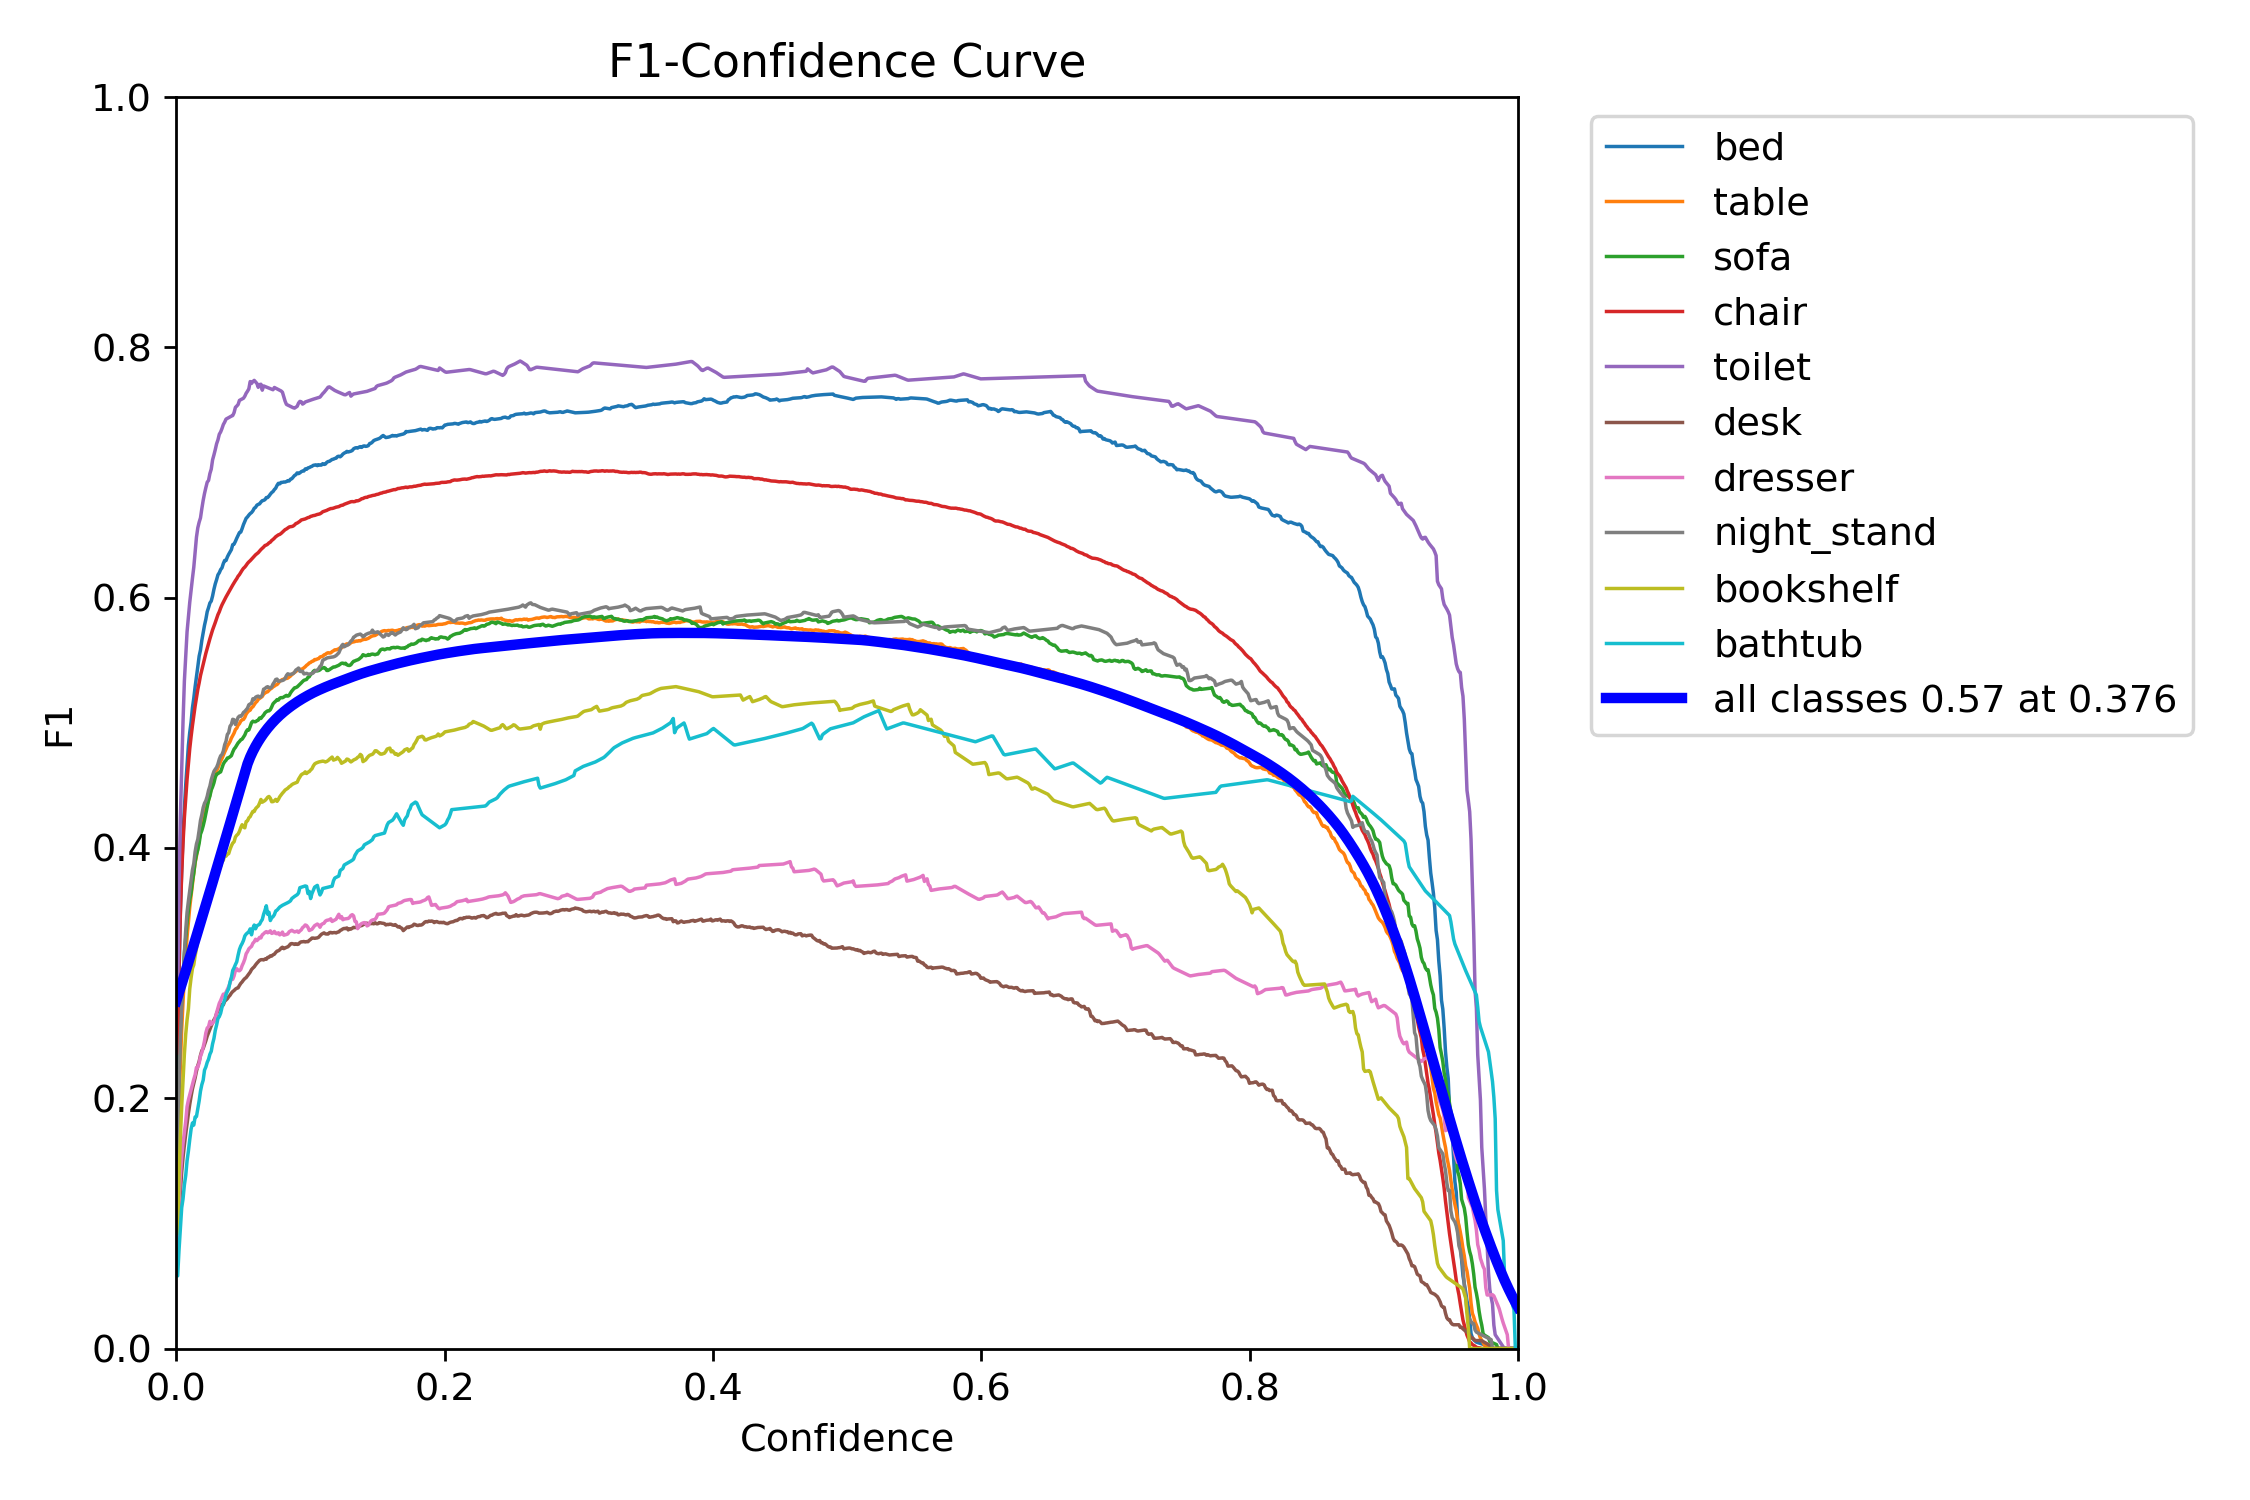

The file beside this chart, header and first rows:
Confidence, bed, table, sofa, chair, toilet, desk, dresser, night_stand, bookshelf, bathtub
0.0, 0.2245, 0.1359, 0.1717, 0.2359, 0.2762, 0.07542, 0.08193, 0.1508, 0.092, 0.05808
0.001001, 0.2246, 0.136, 0.1717, 0.236, 0.2763, 0.07548, 0.08198, 0.1508, 0.09207, 0.05809
0.002002, 0.2979, 0.1891, 0.2217, 0.3042, 0.3683, 0.1043, 0.1156, 0.2102, 0.1371, 0.07854
0.003003, 0.3489, 0.2262, 0.2537, 0.3473, 0.424, 0.1253, 0.1381, 0.2467, 0.1686, 0.09616
0.004004, 0.3825, 0.2549, 0.2778, 0.3797, 0.4635, 0.141, 0.1526, 0.2743, 0.1933, 0.1125
0.005005, 0.4098, 0.2771, 0.2971, 0.4042, 0.5012, 0.1527, 0.164, 0.296, 0.2147, 0.1196
0.006006, 0.4317, 0.2971, 0.3156, 0.4242, 0.5334, 0.1626, 0.1725, 0.3161, 0.2353, 0.1308
0.007007, 0.4505, 0.3144, 0.3277, 0.4402, 0.5536, 0.1716, 0.1814, 0.3342, 0.2512, 0.1383
0.008008, 0.4667, 0.3288, 0.3407, 0.4549, 0.5727, 0.1797, 0.1933, 0.3486, 0.2626, 0.15
0.009009, 0.482, 0.3405, 0.3502, 0.4675, 0.5848, 0.1878, 0.1986, 0.3576, 0.2713, 0.1578
0.01001, 0.4924, 0.3527, 0.3588, 0.4793, 0.5963, 0.1952, 0.2028, 0.3658, 0.2874, 0.167
0.01101, 0.5006, 0.3619, 0.3641, 0.489, 0.6062, 0.2016, 0.2067, 0.3742, 0.2963, 0.1753
0.01201, 0.5119, 0.3705, 0.3732, 0.4978, 0.6154, 0.2074, 0.2109, 0.3824, 0.3037, 0.1802
0.01301, 0.5196, 0.3801, 0.3799, 0.5055, 0.6243, 0.212, 0.2151, 0.3875, 0.3066, 0.1786
0.01401, 0.5288, 0.3883, 0.3889, 0.5134, 0.636, 0.2163, 0.2187, 0.397, 0.3139, 0.185
0.01502, 0.5366, 0.3936, 0.3947, 0.52, 0.6484, 0.2216, 0.2246, 0.4032, 0.3198, 0.1854
0.01602, 0.5449, 0.4004, 0.3985, 0.5267, 0.6558, 0.2261, 0.2247, 0.407, 0.3255, 0.1914
0.01702, 0.5532, 0.4068, 0.4038, 0.532, 0.6603, 0.2295, 0.2282, 0.4142, 0.3324, 0.1979
0.01802, 0.5582, 0.4125, 0.4111, 0.5378, 0.6638, 0.2343, 0.2336, 0.422, 0.3375, 0.2057
0.01902, 0.5659, 0.4183, 0.4139, 0.5423, 0.6711, 0.238, 0.2365, 0.4266, 0.3421, 0.2109
0.02002, 0.5722, 0.423, 0.4177, 0.5467, 0.6778, 0.2398, 0.2408, 0.4322, 0.3469, 0.2145
0.02102, 0.578, 0.4276, 0.4222, 0.5516, 0.6833, 0.243, 0.2458, 0.4357, 0.3529, 0.2225
0.02202, 0.5828, 0.4311, 0.4275, 0.5556, 0.688, 0.246, 0.2523, 0.4378, 0.3584, 0.225
0.02302, 0.5888, 0.4348, 0.4329, 0.5596, 0.6923, 0.2497, 0.2561, 0.4413, 0.3627, 0.2287
0.02402, 0.5921, 0.4382, 0.4382, 0.5637, 0.6937, 0.2524, 0.2572, 0.446, 0.3656, 0.2311
0.02503, 0.5957, 0.443, 0.4414, 0.5672, 0.6992, 0.2552, 0.2615, 0.4494, 0.3724, 0.2352
0.02603, 0.5973, 0.4473, 0.4463, 0.5707, 0.7027, 0.2578, 0.2591, 0.4544, 0.3755, 0.2375
0.02703, 0.6014, 0.4506, 0.4489, 0.5742, 0.7101, 0.2604, 0.2603, 0.458, 0.3748, 0.2435
0.02803, 0.6066, 0.4547, 0.452, 0.5771, 0.714, 0.2626, 0.261, 0.4612, 0.3755, 0.2477
0.02903, 0.611, 0.4582, 0.4564, 0.5801, 0.7183, 0.2645, 0.2641, 0.4629, 0.3787, 0.2542
0.03003, 0.6144, 0.4613, 0.459, 0.5834, 0.723, 0.2677, 0.2684, 0.4644, 0.3819, 0.2586
0.03103, 0.6183, 0.4641, 0.4594, 0.5865, 0.7261, 0.27, 0.2723, 0.4671, 0.3856, 0.2637
0.03203, 0.6199, 0.4667, 0.4602, 0.5887, 0.7306, 0.2727, 0.2759, 0.4709, 0.3866, 0.2653
0.03303, 0.6224, 0.4695, 0.4608, 0.5917, 0.7324, 0.2742, 0.2781, 0.4737, 0.3854, 0.2679
0.03403, 0.6238, 0.4716, 0.4639, 0.5942, 0.7352, 0.275, 0.2808, 0.4746, 0.3892, 0.2726
0.03504, 0.6273, 0.4741, 0.4671, 0.5964, 0.7383, 0.2747, 0.2832, 0.4775, 0.3902, 0.2755
0.03604, 0.6298, 0.4766, 0.4689, 0.5987, 0.7403, 0.2775, 0.2824, 0.4825, 0.3944, 0.2786
0.03704, 0.6297, 0.479, 0.4701, 0.6006, 0.7427, 0.2786, 0.2847, 0.4853, 0.3934, 0.2829
0.03804, 0.6325, 0.4815, 0.4718, 0.6025, 0.7433, 0.2796, 0.287, 0.4907, 0.395, 0.2854
0.03904, 0.6346, 0.4832, 0.4721, 0.6045, 0.7439, 0.2811, 0.2892, 0.4922, 0.3955, 0.2875
0.04004, 0.6366, 0.4851, 0.4729, 0.6062, 0.7445, 0.2823, 0.292, 0.4973, 0.3989, 0.293
0.04104, 0.6384, 0.4878, 0.4738, 0.6082, 0.7451, 0.284, 0.2959, 0.4987, 0.4017, 0.2964
0.04204, 0.6424, 0.4898, 0.4767, 0.6101, 0.7455, 0.2853, 0.2951, 0.5028, 0.4039, 0.3021
0.04304, 0.6428, 0.4918, 0.479, 0.6119, 0.7478, 0.2861, 0.2978, 0.5024, 0.4049, 0.3042
0.04404, 0.645, 0.4946, 0.4803, 0.6136, 0.7521, 0.2872, 0.3022, 0.4987, 0.4087, 0.3068
0.04505, 0.6475, 0.4957, 0.4821, 0.6152, 0.7531, 0.2879, 0.3035, 0.5014, 0.4102, 0.3091
0.04605, 0.6497, 0.4981, 0.4839, 0.6172, 0.7543, 0.2882, 0.302, 0.5043, 0.4112, 0.3143
0.04705, 0.652, 0.4993, 0.4851, 0.6184, 0.7576, 0.2902, 0.3019, 0.5054, 0.4132, 0.3189
0.04805, 0.6524, 0.5014, 0.4864, 0.6202, 0.7582, 0.2918, 0.303, 0.5051, 0.4163, 0.3217
0.04905, 0.6552, 0.5025, 0.4869, 0.622, 0.7588, 0.293, 0.306, 0.5063, 0.4186, 0.3237
0.05005, 0.6584, 0.5027, 0.4886, 0.6235, 0.7594, 0.2945, 0.3083, 0.5083, 0.4168, 0.3261
0.05105, 0.6609, 0.5043, 0.4903, 0.6244, 0.761, 0.2956, 0.3112, 0.5091, 0.4161, 0.3297
0.05205, 0.6634, 0.507, 0.4929, 0.6258, 0.7633, 0.2964, 0.3155, 0.5104, 0.4211, 0.3312
0.05305, 0.6645, 0.5085, 0.4945, 0.6274, 0.765, 0.2979, 0.3172, 0.5117, 0.4217, 0.3322
0.05405, 0.666, 0.5096, 0.4943, 0.6286, 0.7669, 0.2993, 0.3194, 0.5144, 0.4241, 0.3331
0.05506, 0.6672, 0.5101, 0.497, 0.6296, 0.7727, 0.3008, 0.3205, 0.5151, 0.425, 0.3354
0.05606, 0.668, 0.5121, 0.5001, 0.6307, 0.7712, 0.3028, 0.3214, 0.5155, 0.4273, 0.3306
0.05706, 0.6694, 0.5128, 0.5013, 0.632, 0.7727, 0.304, 0.3238, 0.5192, 0.4292, 0.3357
0.05806, 0.6714, 0.5144, 0.5009, 0.6332, 0.7736, 0.305, 0.325, 0.5187, 0.4291, 0.3384
0.05906, 0.6722, 0.5161, 0.5009, 0.6343, 0.7724, 0.3066, 0.3271, 0.5204, 0.4313, 0.3354
... 940 more rows
